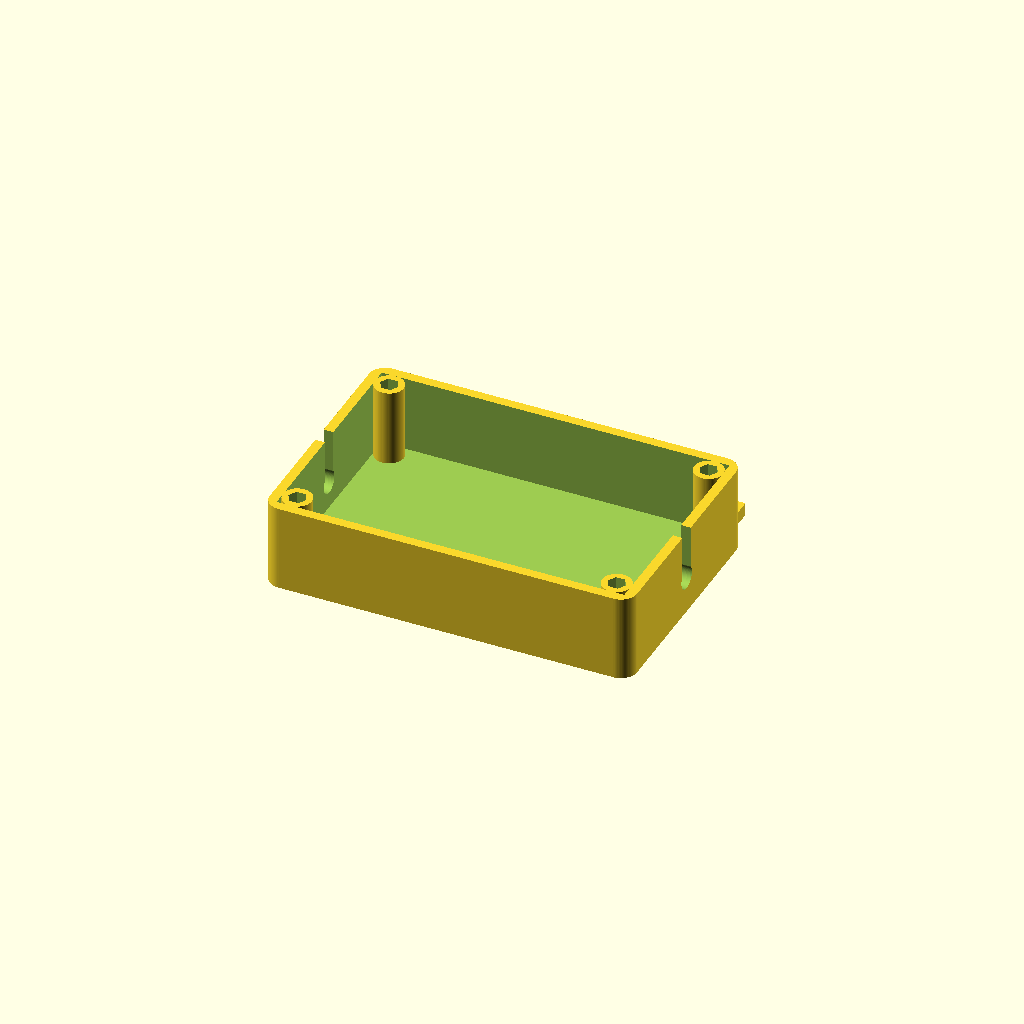
Cell 1 — every parameter at its default value.
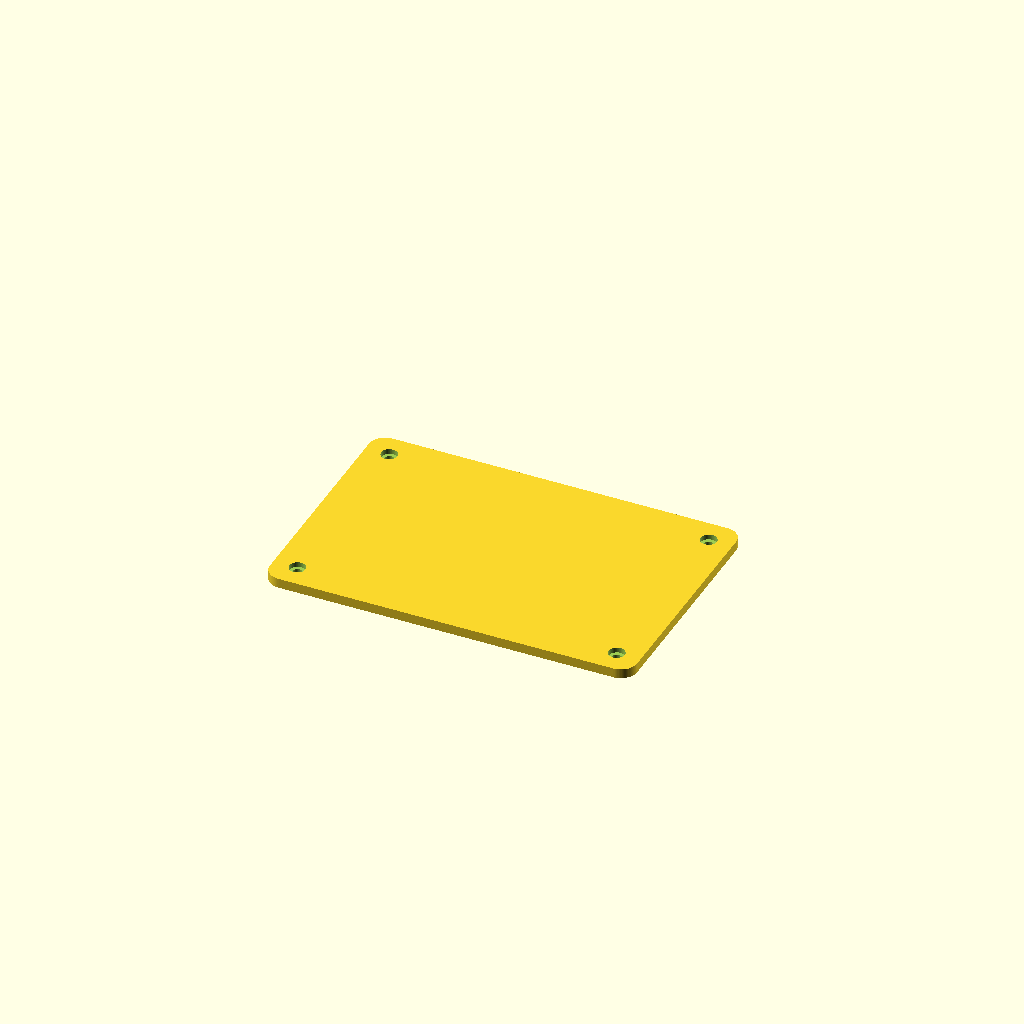
Cell 2 — which set to "govee_lid", the other parameters unchanged.
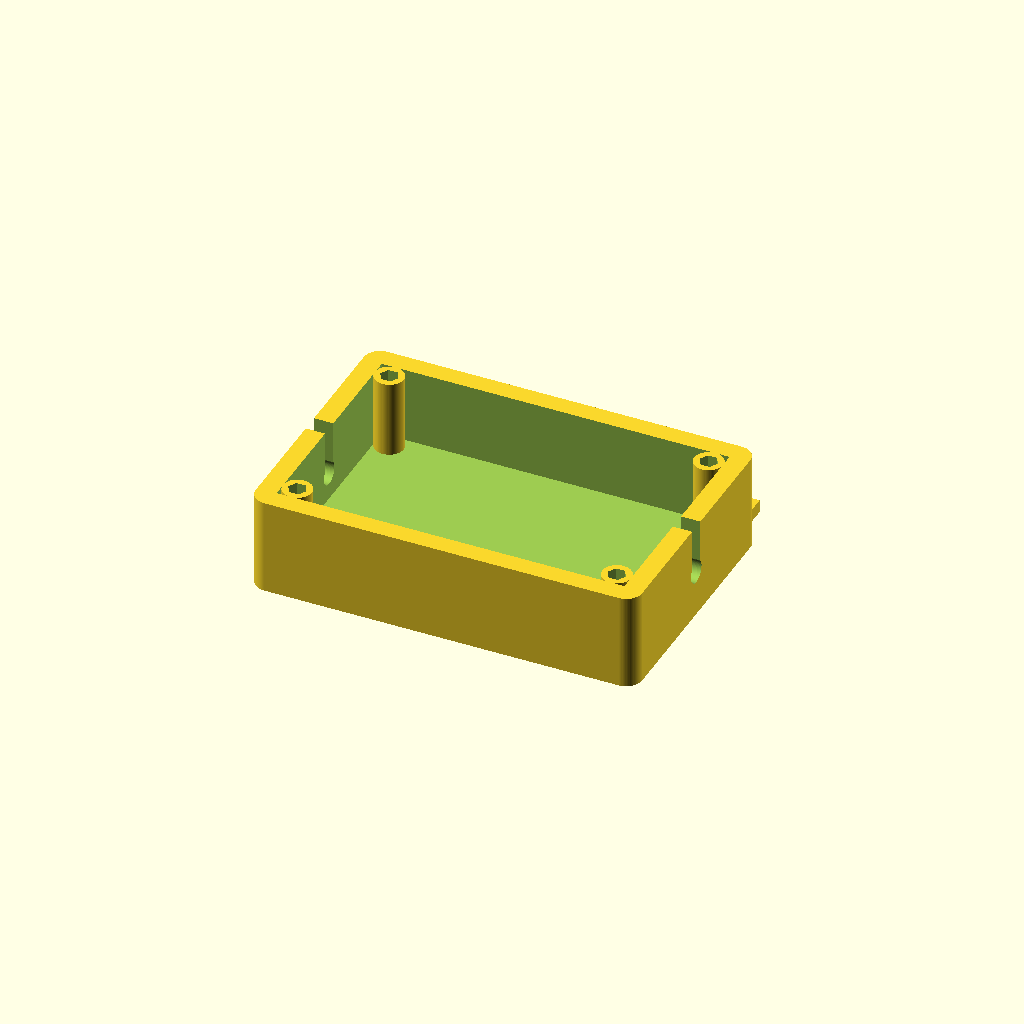
Cell 3 — WALL set to 6, the other parameters unchanged.
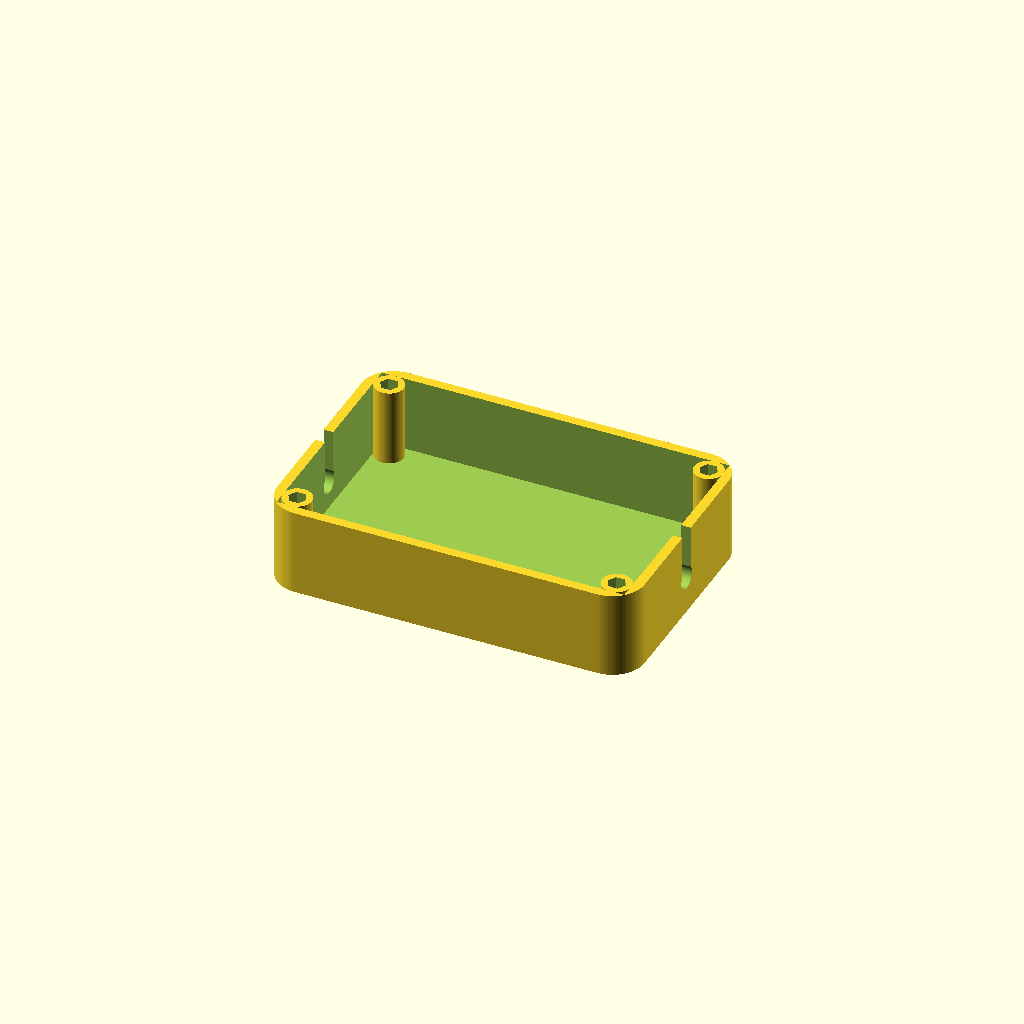
Cell 4 — CORNER_R set to 10, the other parameters unchanged.
One fixed orthographic camera (rotation 55°, 0°, 25°; colour scheme Cornfield) for every cell.
OpenSCAD source file src/outdoor-lighting/govee-enclosure.scad:
// =============================================================
// Outdoor Waterproof Enclosures - Parametric (OpenSCAD)
// =============================================================
// Two enclosures:
//   - Govee outdoor lights controller (~4 x 2.5 x 0.75 in)
//   - Power connector / extension cord junction (~4 x 2 x 2 in)
//
// Design summary:
//   - Single-piece body with U-notch cable entries (foam-sealed)
//   - Flat lid with counterbored M2.5 pan-head screw holes
//   - 5.0mm AF hex pockets for M2.5 x 6mm brass spacers (epoxy bonded)
//   - Perimeter silicone-cord gasket groove (interrupted by U-notches)
//   - 2mm weep hole on bottom
//   - Govee box has rear mounting flange; power box does not
//
// Hardware per box:
//   - 4x M2.5 x 6mm female-female brass spacers (from your kit)
//   - 4x M2.5 x 6mm pan-head Phillips screws (from your kit)
//   - 2-part epoxy to bond spacers into hex pockets
//   - ~500mm of 2mm silicone O-ring cord stock
//   - Weatherstrip foam (for U-notch sealing around cables)
// =============================================================

/* [Render Selection] */
// Which part to render
which = "govee_body"; // [govee_body, govee_lid, power_body, power_lid]

/* [Common Parameters] */
$fn = 80;

WALL          = 3.0;
LID_THK       = 3.0;
CORNER_R      = 5.0;

// Hex pocket for M2.5 brass spacer
HEX_AF        = 4.9;   // across-flats (epoxy bond fills the ~0.5mm gap)
POCKET_DEPTH  = 6.0;   // matches the 6mm spacer length
BOSS_OD       = 9.0;   // boss outer diameter (gives ~2mm wall around hex)
// Distance from cavity wall to boss center. Slightly less than BOSS_OD/2
// so the boss overlaps the wall by 0.1mm — visually integrated, but no
// zero-thickness kissing edge that breaks CSG manifold-ness.
BOSS_INSET    = BOSS_OD / 2 - 0.1;

// Lid screw
COUNTERBORE_D = 5.0;   // for M2.5 pan-head (~4.7mm OD)
COUNTERBORE_H = 1.6;   // pan-head height
SCREW_CLEAR   = 2.8;   // M2.5 shaft clearance

// Other
WEEP          = 2.0;   // weep hole diameter
MOUNT_FLG_W   = 12.0;  // mounting flange width
MOUNT_FLG_H   = 4.0;   // mounting flange thickness
MOUNT_HOLE    = 4.5;   // for #8 or #10 wood screw

/* [Govee Controller - Cavity Dimensions] */
G_CAV_L      = 108;  // 4" + clearance
G_CAV_W      = 70;   // 2.5" + clearance
G_CAV_H      = 24;   // 0.75" + clearance
// Keyhole cable entry: narrow slot + round cradle near the floor
G_CRADLE_DIA = 7;    // cable channel diameter (~5mm cable + foam wrap)
G_SLOT_W     = 5.5;  // narrow slot for cable to drop through
G_CABLE_GAP  = 5;    // gap between cavity floor and the BOTTOM of the cradle
                     // (raises the cable up so the device sits flat on the floor)

/* [Power Connector - Cavity Dimensions] */
P_CAV_L      = 110;  // 4" + clearance
P_CAV_W      = 58;   // 2" + clearance
P_CAV_H      = 58;   // 2" + clearance
P_CRADLE_DIA = 14;   // ~11mm extension cord + foam wrap
P_SLOT_W     = 12;   // wider slot for the fat cord

// =============================================================
// Helpers
// =============================================================

// 2D rounded rectangle, centered at origin
module rounded_rect(L, W, r) {
    offset(r=r) square([L - 2*r, W - 2*r], center=true);
}

// 3D rounded box, base at Z=0, centered in XY
module rounded_box(L, W, H, r) {
    linear_extrude(H) rounded_rect(L, W, r);
}

// Hexagonal prism, AF = across-flats
module hex_prism(af, h) {
    // circle($fn=6) creates a hex. Circumscribed radius = AF / sqrt(3)
    linear_extrude(h) circle(r = af / sqrt(3), $fn=6);
}

// =============================================================
// Body
// =============================================================

module body(cav_L, cav_W, cav_H, cradle_dia, slot_w, add_flange,
            cable_gap = 0) {
    out_L = cav_L + 2 * WALL;
    out_W = cav_W + 2 * WALL;
    out_H = cav_H + WALL;

    // Corner-boss positions (uses global BOSS_INSET so body and lid match)
    bx          = cav_L / 2 - BOSS_INSET;
    by          = cav_W / 2 - BOSS_INSET;
    boss_centers = [[bx, by], [-bx, by], [bx, -by], [-bx, -by]];

    union() {
        // === Part 1: Hollow shell with all perimeter cuts ===
        // (Cavity cut happens here; bosses are NOT in this part yet,
        //  otherwise the cavity cut would erase them.)
        difference() {
            // Additive: outer shell + optional flange
            union() {
                rounded_box(out_L, out_W, out_H, CORNER_R);

                if (add_flange) {
                    fl_L = out_L - 2 * CORNER_R;
                    translate([-fl_L / 2, out_W / 2 - 0.1, 0])
                        cube([fl_L, MOUNT_FLG_W, MOUNT_FLG_H]);
                }
            }

            // Cavity (open top)
            translate([0, 0, WALL])
                linear_extrude(cav_H + 1)
                    square([cav_L, cav_W], center = true);

            // Keyhole cable entries on the two short walls.
            // Round cradle near the floor (where the cable actually sits)
            // plus a narrow vertical slot up to the rim (just wide enough
            // for the cable to drop through during assembly).
            for (sx = [-1, 1])
                translate([sx * out_L / 2, 0, 0])
                    cable_entry(cradle_dia, slot_w, WALL, out_H, cable_gap);

            // Weep hole on bottom (off-center, not under the device)
            translate([out_L / 2 - 10, 0, -0.5])
                cylinder(d = WEEP, h = WALL + 1);

            // Flange screw holes
            if (add_flange) {
                fl_L = out_L - 2 * CORNER_R;
                hx   = fl_L / 2 - 6;
                for (sx = [-1, 1])
                    translate([sx * hx, out_W / 2 + MOUNT_FLG_W / 2, -0.5])
                        cylinder(d = MOUNT_HOLE, h = MOUNT_FLG_H + 1);
            }
        }

        // === Part 2: Corner bosses with hex pockets ===
        // Tangent to both walls, so they look like rounded corner pillars
        // continuous with the wall rather than separate columns.
        difference() {
            // Full-height corner bosses (cavity floor to rim level)
            for (c = boss_centers)
                translate([c[0], c[1], WALL])
                    cylinder(d = BOSS_OD, h = cav_H);

            // Hex pockets cut from boss top down
            for (c = boss_centers)
                translate([c[0], c[1], out_H - POCKET_DEPTH])
                    hex_prism(HEX_AF, POCKET_DEPTH + 0.1);
        }
    }
}

// =============================================================
// Keyhole cable entry — narrow slot + low round cradle
// =============================================================
// Centered at x=0 (caller translates to wall position). Cuts straight
// through in X. The cradle sits with its bottom at the cavity floor,
// so the cable exits the box near floor level and leaves the rest of
// the cavity clear for the device to sit flush.
//
// Caller is responsible for unioning two of these inside a difference().
module cable_entry(cradle_dia, slot_w, floor_z, rim_z, cable_gap = 0) {
    assert(cable_gap >= 0,
           "cable_gap must be >= 0 (cradle bottom can't dip below floor)");

    cradle_bottom = floor_z + cable_gap;        // bottom of round cradle
    cradle_z      = cradle_bottom + cradle_dia / 2;   // cable axis
    cut_length    = 2 * WALL + 4;               // generous overshoot through wall

    union() {
        // Round cradle (horizontal half-cylinder along X)
        translate([0, 0, cradle_z])
            rotate([0, 90, 0])
                cylinder(d = cradle_dia, h = cut_length, center = true);

        // Vertical slot from cradle center up past the rim
        slot_h = rim_z - cradle_z + 1;
        translate([0, 0, cradle_z + slot_h / 2])
            cube([cut_length, slot_w, slot_h], center = true);
    }
}

// =============================================================
// Lid (flat, with counterbored screw holes)
// =============================================================

module lid(cav_L, cav_W) {
    out_L = cav_L + 2 * WALL;
    out_W = cav_W + 2 * WALL;

    // Use the same BOSS_INSET as the body — keeps screw holes aligned
    // with the body's hex pockets even if either side is edited later.
    bx         = cav_L / 2 - BOSS_INSET;
    by         = cav_W / 2 - BOSS_INSET;
    boss_centers = [[bx, by], [-bx, by], [bx, -by], [-bx, -by]];

    difference() {
        rounded_box(out_L, out_W, LID_THK, CORNER_R);

        // Counterbore + clearance hole at each screw location
        for (c = boss_centers) {
            translate([c[0], c[1], -0.1])
                cylinder(d = SCREW_CLEAR, h = LID_THK + 0.2);

            // Counterbore is on TOP face (print this side up)
            translate([c[0], c[1], LID_THK - COUNTERBORE_H])
                cylinder(d = COUNTERBORE_D, h = COUNTERBORE_H + 0.1);
        }
    }
}

// =============================================================
// Dispatcher
// =============================================================

if (which == "govee_body")
    body(G_CAV_L, G_CAV_W, G_CAV_H, G_CRADLE_DIA, G_SLOT_W, true,
         cable_gap = G_CABLE_GAP);
if (which == "govee_lid")
    lid(G_CAV_L, G_CAV_W);
if (which == "power_body")
    body(P_CAV_L, P_CAV_W, P_CAV_H, P_CRADLE_DIA, P_SLOT_W, false);
if (which == "power_lid")
    lid(P_CAV_L, P_CAV_W);
Parameter table extracted from the source (name, type, default, range or options):
which: string, default "govee_body", options "govee_body", "govee_lid", "power_body", "power_lid"
WALL: number, default 3
LID_THK: number, default 3
CORNER_R: number, default 5
HEX_AF: number, default 4.9
POCKET_DEPTH: number, default 6
BOSS_OD: number, default 9
COUNTERBORE_D: number, default 5
COUNTERBORE_H: number, default 1.6
SCREW_CLEAR: number, default 2.8
WEEP: number, default 2
MOUNT_FLG_W: number, default 12
MOUNT_FLG_H: number, default 4
MOUNT_HOLE: number, default 4.5
G_CAV_L: number, default 108
G_CAV_W: number, default 70
G_CAV_H: number, default 24
G_CRADLE_DIA: number, default 7
G_SLOT_W: number, default 5.5
G_CABLE_GAP: number, default 5
P_CAV_L: number, default 110
P_CAV_W: number, default 58
P_CAV_H: number, default 58
P_CRADLE_DIA: number, default 14
P_SLOT_W: number, default 12
